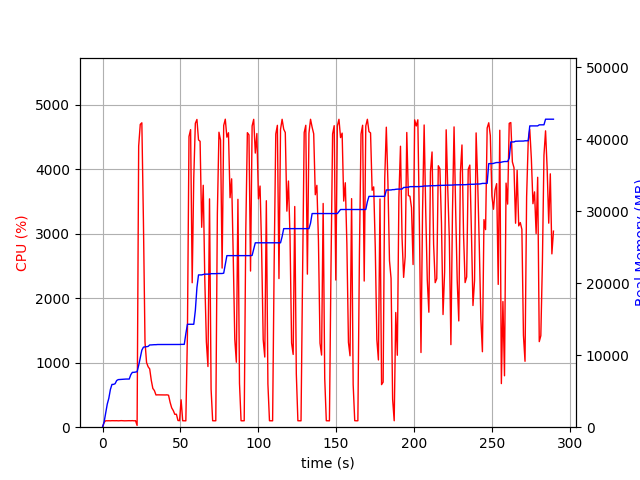

Data behind this chart, as committed beside it:
elapsed_time, nproc, cpu, mem_real, mem_virtual
3.933906555175781e-05, 1, 0.0, 8.906, 3186
1.006, 1, 74.5, 717.6, 1688
2.014, 1, 100.2, 2002, 3656
3.022, 1, 99.2, 3202, 5000
4.03, 1, 100.2, 4012, 6786
5.036, 1, 99.4, 5236, 8578
6.044, 1, 101.2, 5940, 8690
7.052, 1, 100.2, 5946, 8690
8.06, 1, 100.2, 6040, 8690
9.07, 1, 101.0, 6480, 8702
10.08, 1, 99.1, 6608, 8702
11.09, 1, 100.0, 6624, 8702
12.1, 1, 102.0, 6632, 8702
13.11, 1, 100.0, 6642, 8702
14.12, 1, 99.0, 6686, 8702
15.13, 1, 100.1, 6686, 8702
16.14, 1, 100.0, 6686, 8702
17.15, 1, 101.1, 6686, 8702
18.16, 1, 100.0, 7294, 10750
19.17, 1, 102.0, 7618, 10750
20.18, 1, 99.0, 7618, 10750
21.18, 1, 101.1, 7652, 10750
22.19, 2, 27.7, 7698, 10871
23.21, 1, 4362, 8587, 15015
24.23, 1, 4698, 9635, 16168
25.25, 1, 4723, 10700, 17334
26.26, 1, 3203, 11111, 17755
27.27, 1, 1324, 11157, 17755
28.28, 1, 1003, 11179, 17793
29.28, 1, 937.7, 11219, 17807
30.29, 1, 904.3, 11421, 18019
31.3, 1, 728.9, 11425, 18019
32.3, 1, 601.6, 11449, 18099
33.31, 1, 568.3, 11459, 18099
34.32, 1, 500.3, 11459, 18099
35.33, 1, 502.0, 11481, 18099
36.34, 1, 501.4, 11481, 18099
37.35, 1, 499.9, 11481, 18099
38.36, 1, 501.4, 11481, 18099
39.37, 1, 500.2, 11487, 18155
40.38, 1, 500.3, 11487, 18155
41.39, 1, 501.9, 11487, 18155
42.4, 1, 496.2, 11487, 18155
43.41, 1, 385.2, 11487, 18155
44.42, 1, 299.8, 11487, 18155
45.43, 1, 258.4, 11487, 18155
46.43, 1, 199.2, 11487, 18155
47.44, 1, 201.2, 11487, 18155
48.45, 1, 104.0, 11487, 18155
49.46, 1, 101.1, 11487, 18155
50.47, 1, 425.2, 11502, 18155
51.48, 1, 99.9, 11502, 18155
52.49, 1, 100.0, 11502, 18155
53.5, 1, 99.1, 12974, 21531
54.51, 1, 1424, 14290, 21723
55.53, 1, 4510, 14290, 21723
56.56, 1, 4617, 14290, 21723
57.58, 1, 2241, 14292, 21723
58.59, 1, 3867, 14292, 21723
59.61, 1, 4715, 16215, 25706
... 227 more rows
